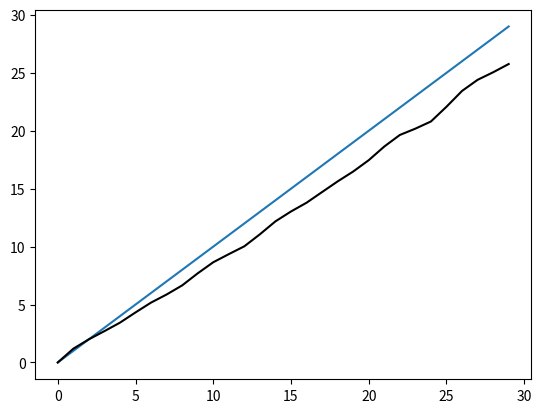

Generate this figure with matplotlib:
from numpy import empty,array,dot,zeros,copy,arange
from numpy.linalg import norm
from math import sqrt
from matplotlib.pyplot import plot 
import time
start=time.time()


T=30
L=50

spin_u=array([1,0])
spin_d=array([0,1])

psi_p=zeros((2*L+1),complex)
psi_s=zeros((2*L+1,2),complex)

psi_p[L]=1
psi_s[L]=(spin_u) #+1j*spin_d)

pos=empty(2*L+1)
for i in range(2*L+1):
    pos[i]=i-L

C=array([[1,1],
         [1,-1]],complex)/sqrt(2)

def qw(T):
    psi_p1=copy(psi_p)
    psi_p2=zeros((2*L+1),complex)
    psi_s1=copy(psi_s)
    psi_s2=zeros((2*L+1,2),complex)
    
    for t in range(T):
        for i in range(1,2*L):

            if psi_p1[i]==1:
                psi_s1[i]=dot(C,psi_s1[i])          #Coin operator

        for i in range(1,2*L):
            
            if psi_p1[i]==1:
            
                if psi_s1[i][0]!=0:
                    psi_s2[i+1][0]+=psi_s1[i][0]
                    psi_p2[i+1]=1
        
                if psi_s1[i][1]!=0:
                    psi_s2[i-1][1]+=psi_s1[i][1]
                    psi_p2[i-1]=1
                
        psi_p1=psi_p2
        psi_s1=psi_s2
        psi_p2=zeros((2*L+1),complex)
        psi_s2=zeros((2*L+1,2),complex)
    
    prob=empty(2*L+1)
    for i in range(2*L+1):
        prob[i]=norm(psi_s1[i])
    
    return prob

def sd(i):
    a=qw(i)
    m=0
    s=0
    for i in range(2*L+1):
        m+=a[i]*(i-L)
    for i in range(2*L+1):
        s+=a[i]*((i-L))**2
    return sqrt(s-m*m)

st=empty(T)
st[0]=0

for i in range(1,T):
    st[i]=sd(i)

xp=arange(0,T,1)
plot(xp)
plot(st, 'k')


end = time.time()
print('The code executed in', "%.4f" % (end - start)+'s.')
